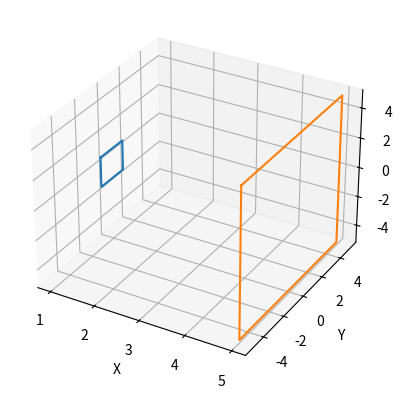

Write Python code to recreate this figure.
import matplotlib.pyplot as plt
from mpl_toolkits.mplot3d import Axes3D
import math

def get_unit_points(h_ang, v_ang):
    return [
        [1, -math.tan(h_ang/2), math.tan(v_ang/2)],
        [1, math.tan(h_ang/2), math.tan(v_ang/2)],
        [1, math.tan(h_ang/2), -math.tan(v_ang/2)],
        [1, -math.tan(h_ang/2), -math.tan(v_ang/2)]
    ]

def plot_frustrum(unit_points, beg_dist, end_dist):
    beg_points = [[beg_dist*p for p in points] for points in unit_points]
    end_points = [[end_dist*p for p in points] for points in unit_points]
    
    fig = plt.figure()
    ax = fig.add_subplot(111, projection='3d')
    ax.set_xlabel('X')
    ax.set_ylabel('Y')
    ax.set_zlabel('Z')

    beg_x, beg_y, beg_z = [p[0] for p in beg_points],  [p[1] for p in beg_points],  [p[2] for p in beg_points]
    end_x, end_y, end_z = [p[0] for p in end_points],  [p[1] for p in end_points],  [p[2] for p in end_points]
    ax.plot(beg_x + [beg_x[0]], beg_y + [beg_y[0]],  beg_z + [beg_z[0]])
    ax.plot(end_x + [end_x[0]], end_y + [end_y[0]], end_z + [end_z[0]])
        
    plt.show()

if '__main__' == __name__:
    h_ang, v_ang = math.radians(90.0), math.radians(90.0)    
    unit_points = get_unit_points(h_ang, v_ang)
    plot_frustrum(unit_points, 1, 5)
